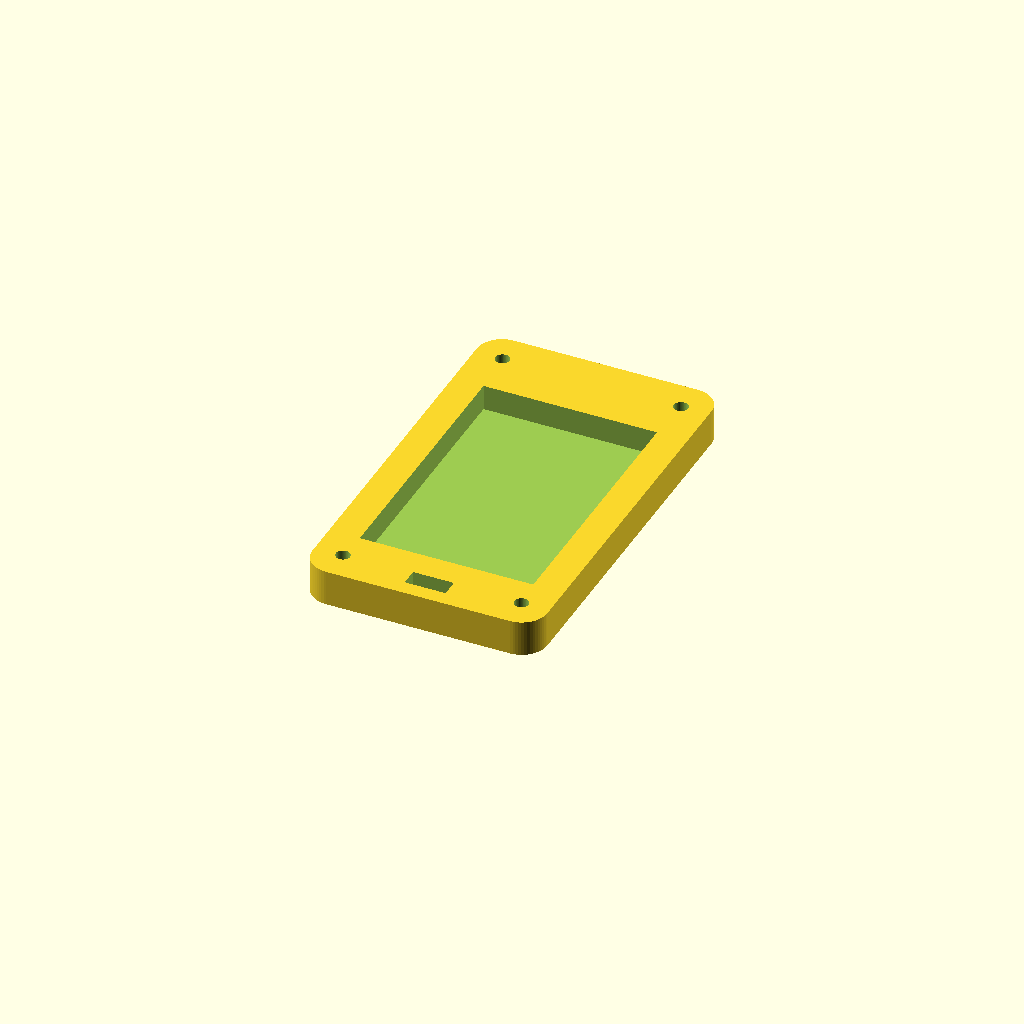
Cell 1: rendered with the file's own defaults.
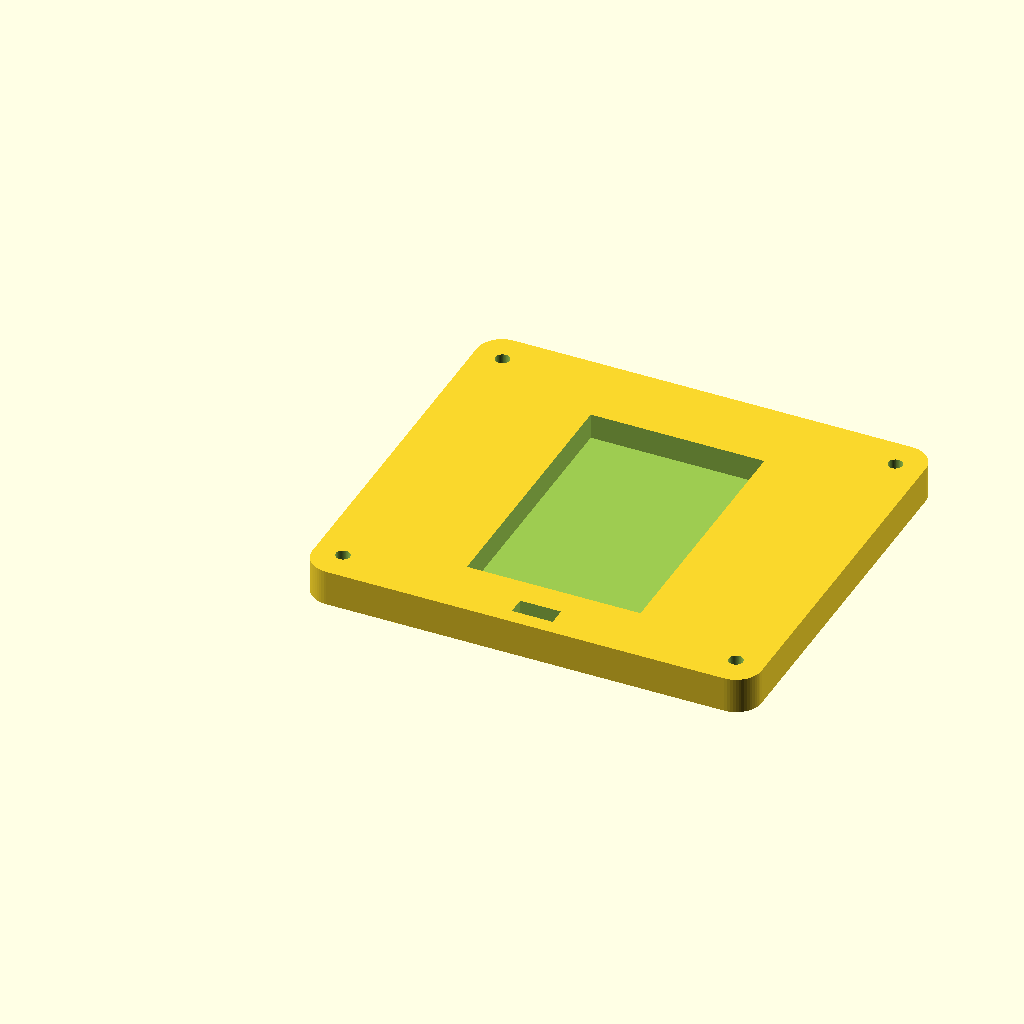
Cell 2: the same model with board_w = 84.
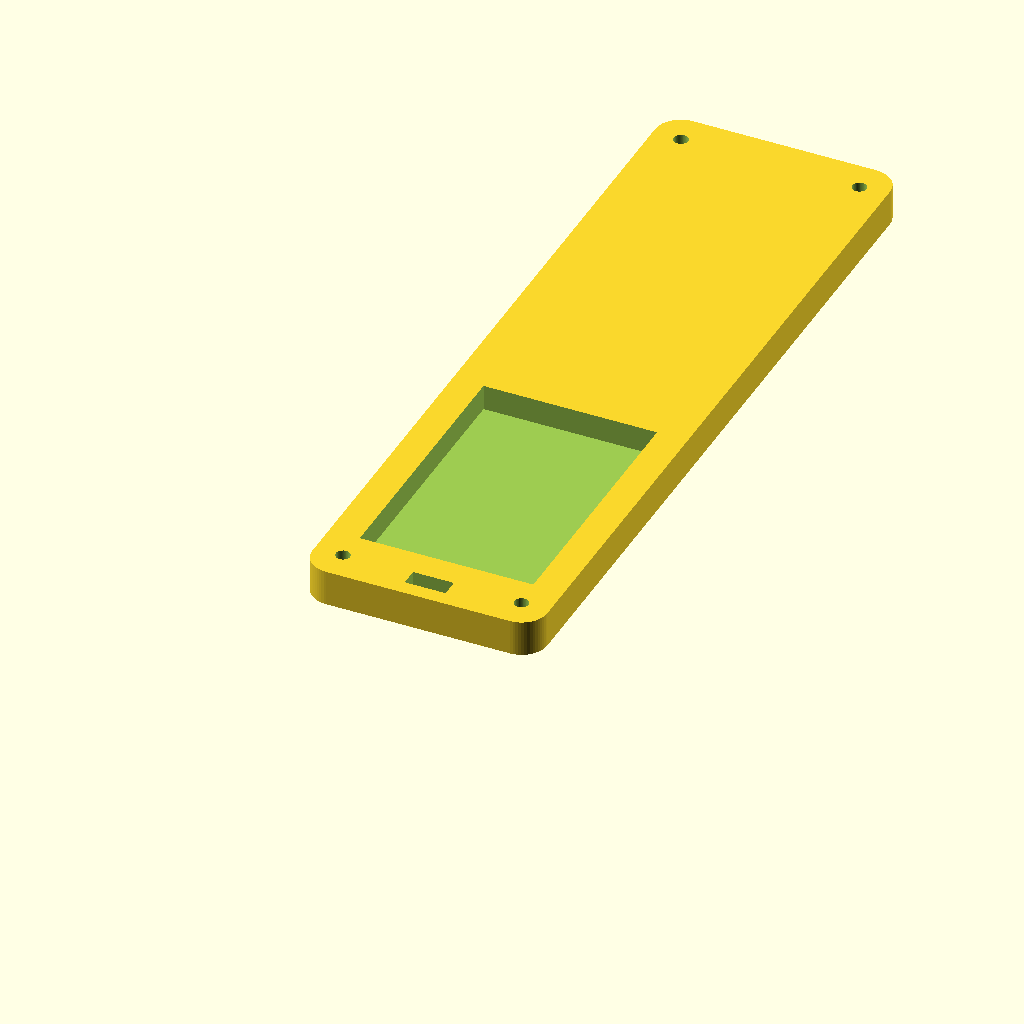
Cell 3: board_h = 150 (everything else at default).
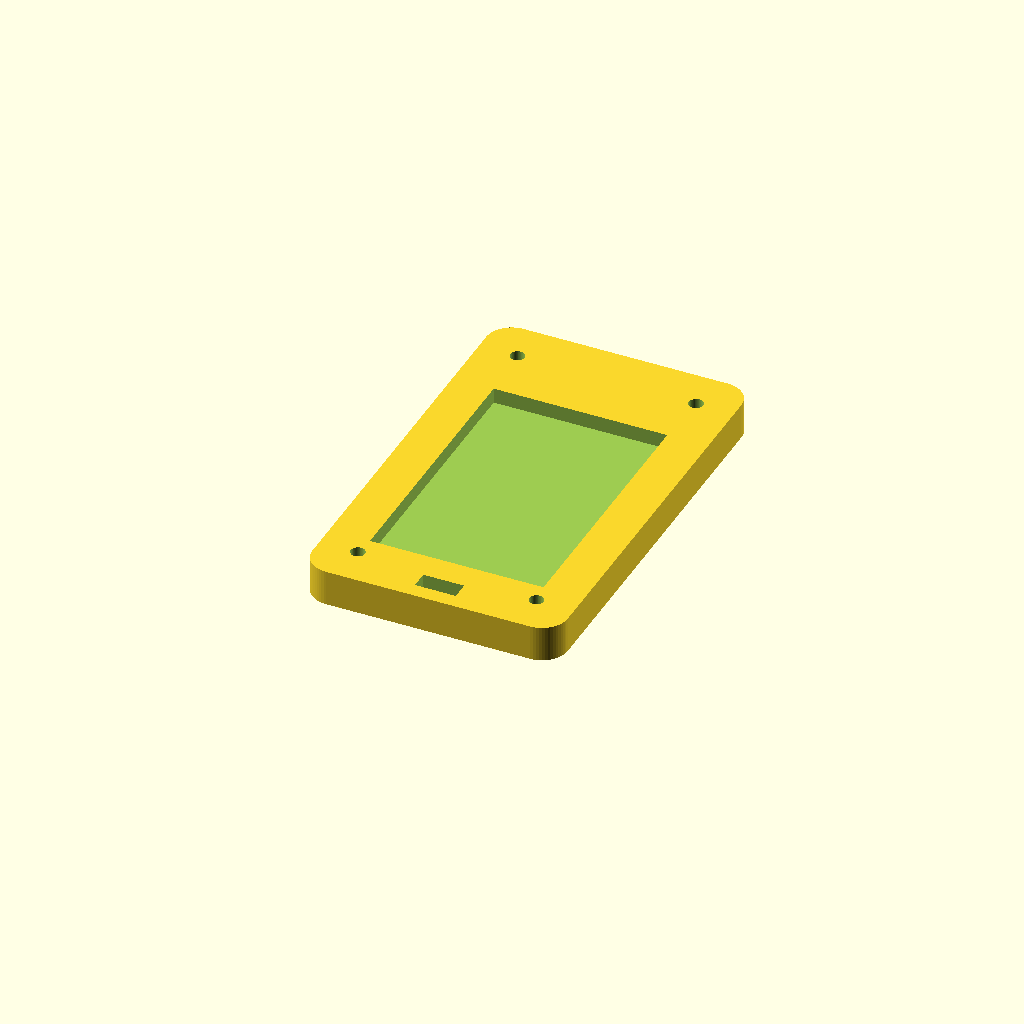
Cell 4: the same model with wall = 4.
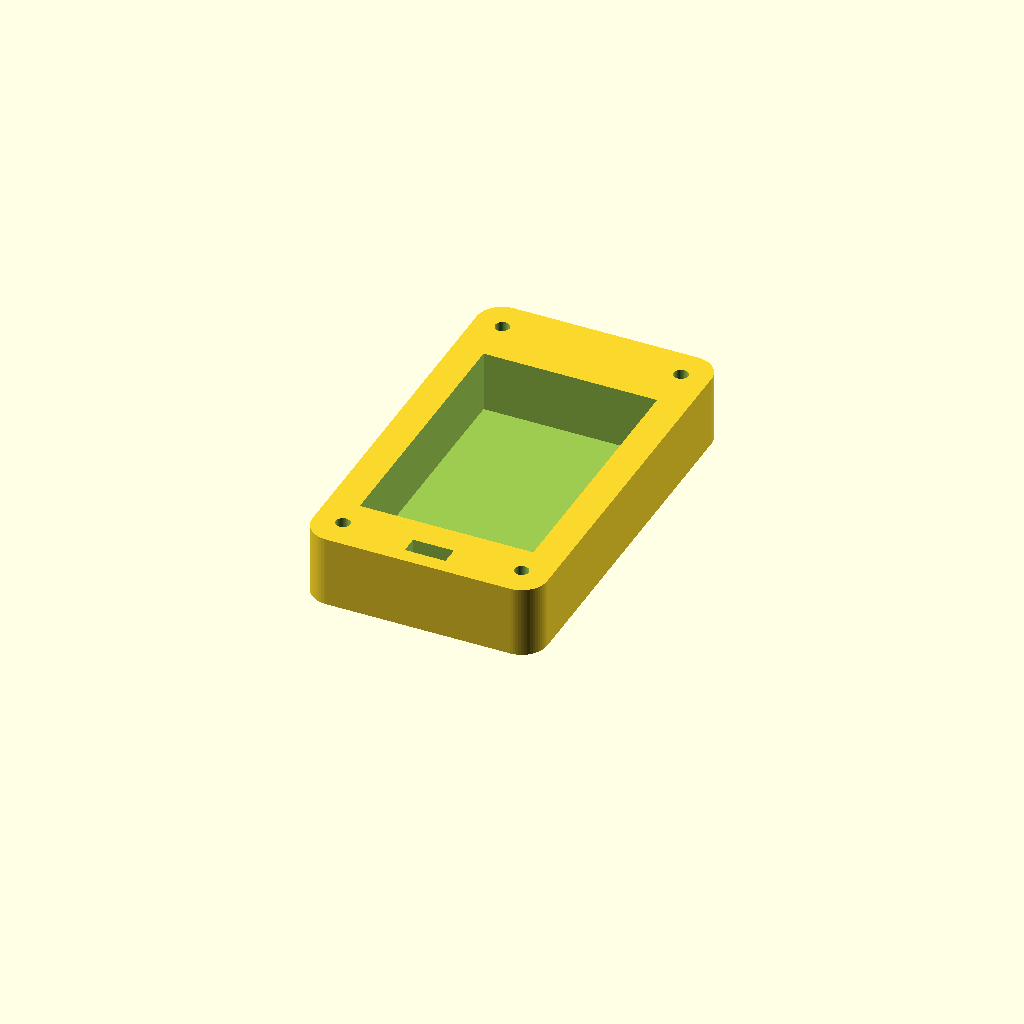
Cell 5: depth = 14 (everything else at default).
One fixed orthographic camera (rotation 55°, 0°, 25°; colour scheme Cornfield) for every cell.
Source of the model, cad/02_rear_clip_housing.scad:
// 02_rear_clip_housing.scad
// MEMENTO Rear Shell, 1200mAh LiPo Battery Cavity & Integrated Spring Lapel Clip

$fn = 60;

board_w = 42.0;
board_h = 75.0;
wall = 2.0;
corner_r = 5.0;
total_w = board_w + 2*wall;  // 46mm
total_h = board_h + 2*wall;  // 79mm
depth = 7.0;

module rounded_rect(w, h, r, d) {
    hull() {
        translate([r, r, 0]) cylinder(r=r, h=d);
        translate([w-r, r, 0]) cylinder(r=r, h=d);
        translate([r, h-r, 0]) cylinder(r=r, h=d);
        translate([w-r, h-r, 0]) cylinder(r=r, h=d);
    }
}

module rear_housing() {
    difference() {
        // Outer Shell
        rounded_rect(total_w, total_h, corner_r, depth);

        // Battery Bay Cavity (fits 1200mAh 603450 LiPo: 50mm x 34mm x 6mm)
        translate([total_w/2 - 17, 12, wall])
            cube([34, 52, depth]);

        // M2.5 Counterbored Screw Holes
        boss_coords = [
            [wall + 3.5, wall + 4.0],
            [total_w - wall - 3.5, wall + 4.0],
            [wall + 3.5, total_h - wall - 4.0],
            [total_w - wall - 3.5, total_h - wall - 4.0]
        ];
        for (pos = boss_coords) {
            translate([pos[0], pos[1], -1]) {
                cylinder(d=2.8, h=depth + 2); // Thru hole
                cylinder(d=5.0, h=2.5);       // Counterbore for screw head
            }
        }

        // Top Lanyard Loop Cutout
        translate([total_w/2 - 4, 3, -1])
            cube([8, 3.5, depth + 2]);
    }

    // Integrated Spring-Steel / PETG Lapel Clip (on exterior back)
    translate([total_w/2 - 9, 20, -6.5]) {
        difference() {
            cube([18, 48, 6.5]);
            // Undercut for clothes/pocket fabric
            translate([0, 0, 1.8]) cube([18, 42, 3.2]);
            // Entry ramp angle
            translate([0, 42, 0]) rotate([15, 0, 0]) cube([18, 10, 8]);
        }
    }
}

rear_housing();
Parameter table extracted from the source (name, type, default, range or options):
board_w: number, default 42
board_h: number, default 75
wall: number, default 2
corner_r: number, default 5
depth: number, default 7
